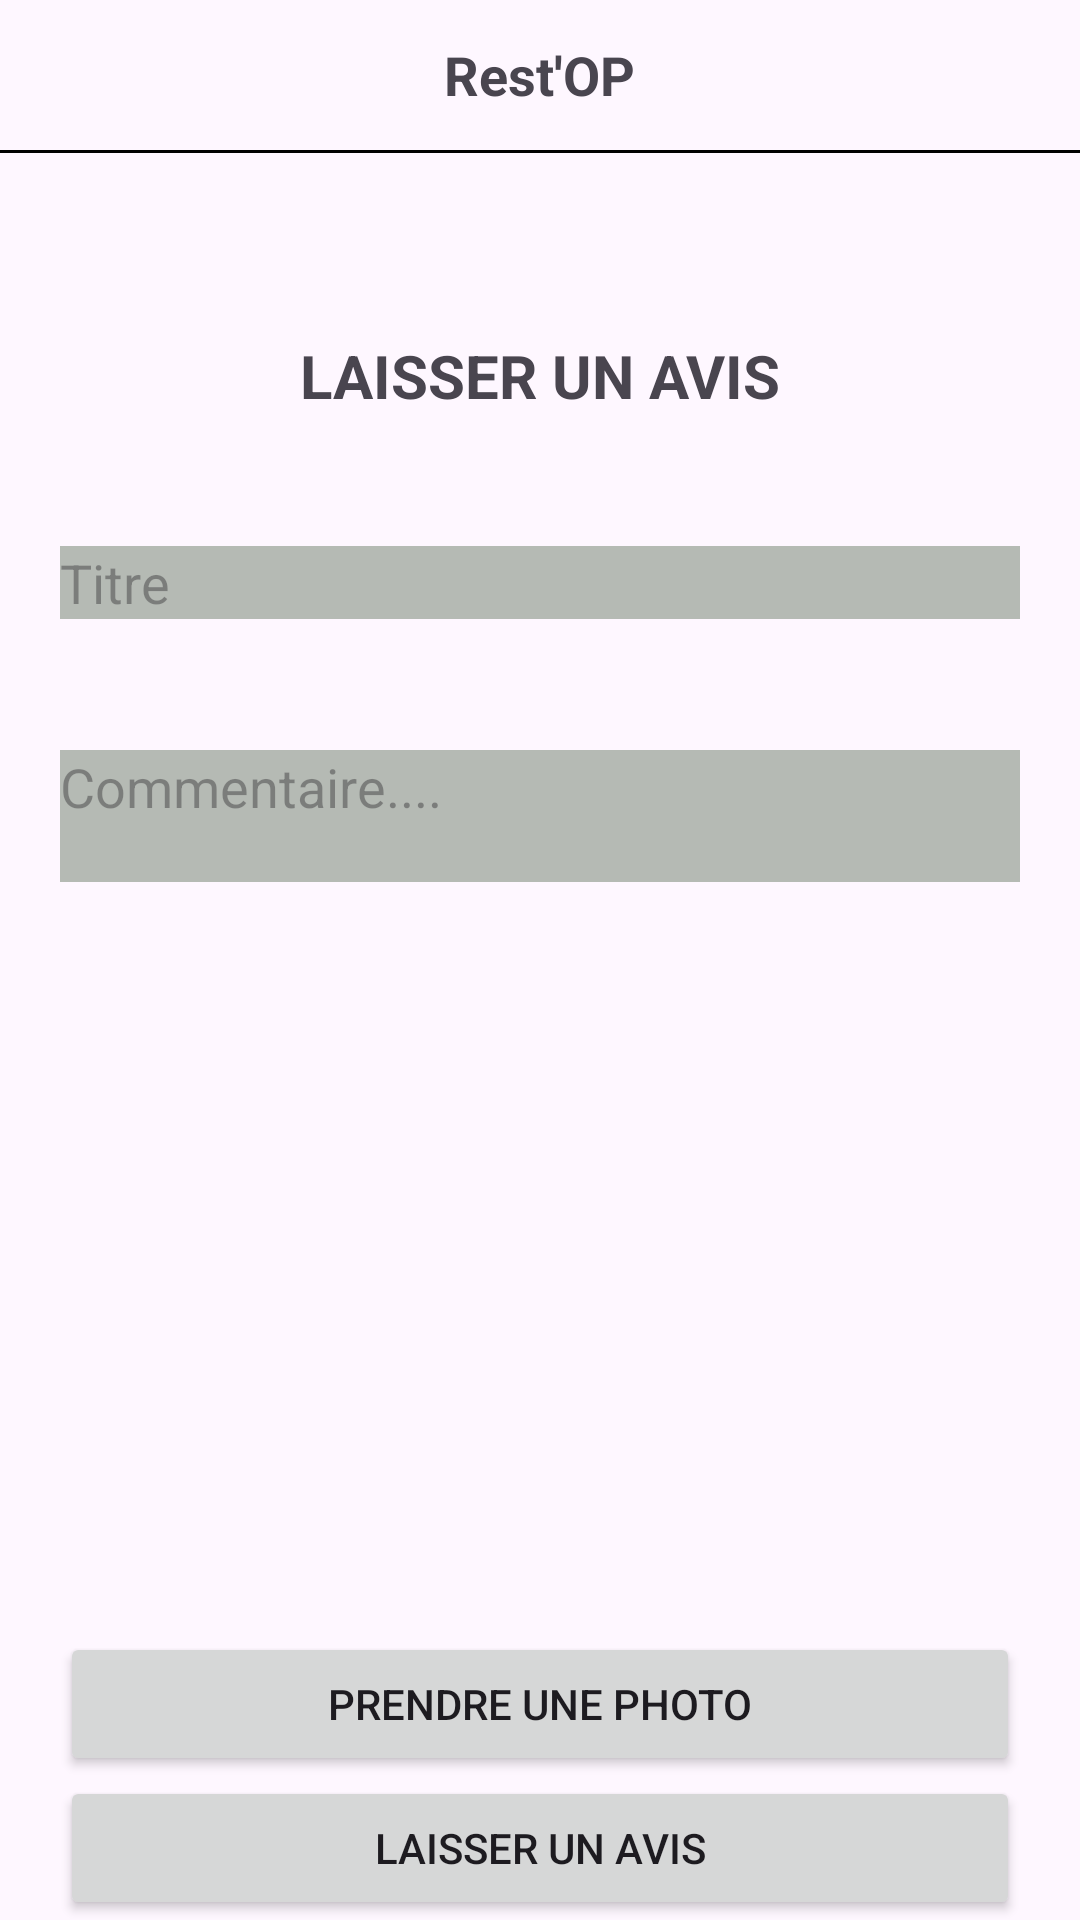

This screen was rendered from an Android layout file. Write that file and the resources it references.
<!-- AndroidManifest.xml: application theme Theme.Restop -->
<!-- res/layout/comment.xml -->
<?xml version="1.0" encoding="utf-8"?>
<androidx.constraintlayout.widget.ConstraintLayout xmlns:android="http://schemas.android.com/apk/res/android"
    xmlns:app="http://schemas.android.com/apk/res-auto"
    xmlns:tools="http://schemas.android.com/tools"
    android:layout_width="match_parent"
    android:layout_height="match_parent">

    <include
        android:id="@+id/genericComponent"
        layout="@layout/header"
        android:layout_width="match_parent"
        android:layout_height="wrap_content"
        app:layout_constraintTop_toTopOf="parent" />

    <TextView
        android:id="@+id/titleView"
        android:gravity="center|center_horizontal|center_vertical"
        android:text="LAISSER UN AVIS"
        android:textSize="20sp"
        android:textStyle="bold"
        app:layout_constraintBottom_toTopOf="@+id/editText"
        app:layout_constraintEnd_toEndOf="parent"
        app:layout_constraintStart_toStartOf="parent"
        app:layout_constraintTop_toTopOf="@+id/genericComponent"
        android:layout_height="wrap_content"
        android:layout_width="match_parent"/>

    <EditText
        android:id="@+id/titleInput"
        android:layout_marginHorizontal="20dp"
        android:layout_marginVertical="25dp"
        android:background="#B5BAB4"
        android:ems="10"
        android:inputType="text"
        android:hint="Titre"
        app:layout_constraintBottom_toTopOf="@+id/editText"
        app:layout_constraintEnd_toEndOf="parent"
        app:layout_constraintStart_toStartOf="parent"
        app:layout_constraintTop_toBottomOf="@+id/titleView"
        android:layout_height="wrap_content" android:layout_width="match_parent"/>

    <EditText

        android:id="@+id/editText"
        android:layout_marginHorizontal="20dp"
        android:layout_marginVertical="250dp"
        android:background="#B5BAB4"
        android:gravity="left"
        android:inputType="text"
        android:hint="Commentaire...."
        app:layout_constraintBottom_toBottomOf="@+id/image"
        app:layout_constraintEnd_toEndOf="parent"
        app:layout_constraintStart_toStartOf="parent"
        app:layout_constraintTop_toTopOf="@+id/genericComponent"
        android:layout_height="0dp" android:layout_width="match_parent"/>

    <ImageView
        android:id="@+id/image"
        android:layout_width="match_parent"
        android:layout_height="0dp"
        app:layout_constraintBottom_toTopOf="@+id/linearButtons"
        app:layout_constraintEnd_toEndOf="parent"
        app:layout_constraintStart_toStartOf="parent"
        app:layout_constraintTop_toBottomOf="@+id/editText"></ImageView>

    <LinearLayout
        android:id="@+id/linearButtons"
        android:layout_width="match_parent"
        android:layout_height="wrap_content"
        android:orientation="vertical"
        app:layout_constraintBottom_toBottomOf="parent"
        app:layout_constraintStart_toStartOf="parent">

        <Button
            android:id="@+id/take_photo"
            android:layout_width="match_parent"
            android:layout_height="wrap_content"
            android:layout_marginHorizontal="@dimen/button_margin_horizontal"
            android:text="PRENDRE UNE PHOTO" />

        <Button
            android:id="@+id/laisserAvis"
            android:layout_width="match_parent"
            android:layout_height="wrap_content"
            android:layout_marginHorizontal="@dimen/button_margin_horizontal"
            android:text="LAISSER UN AVIS" />

    </LinearLayout>


</androidx.constraintlayout.widget.ConstraintLayout>
<!-- res/layout/header.xml (included above) -->
<?xml version="1.0" encoding="utf-8"?>
<LinearLayout xmlns:android="http://schemas.android.com/apk/res/android"
    xmlns:app="http://schemas.android.com/apk/res-auto"
    xmlns:tools="http://schemas.android.com/tools"
    android:layout_width="match_parent"
    android:layout_height="match_parent"
    android:orientation="vertical">

    <LinearLayout
        android:id="@+id/header"
        android:layout_marginVertical="5dp"
        android:layout_width="match_parent"
        android:layout_height="wrap_content"
        android:gravity="center_vertical"
        android:orientation="horizontal">

        <ImageView
            android:id="@+id/map_icon"
            android:layout_width="40dp"
            android:layout_height="40dp"
            android:src="@drawable/map_icon" />
        <LinearLayout
            android:id="@+id/app_name_layout"
            android:layout_width="match_parent"
            android:layout_height="wrap_content"
            android:gravity="center"
            android:orientation="horizontal"
            app:layout_constraintStart_toStartOf="parent">
        <TextView
            android:id="@+id/app_name"
            android:layout_width="wrap_content"
            android:layout_height="wrap_content"
            android:text="@string/app_name"
            android:textSize="18sp"
            android:textStyle="bold"
            android:layout_marginRight="40dp"/>

        </LinearLayout>
    </LinearLayout>

    <View
        android:id="@+id/header_space_bottom"
        android:layout_width="match_parent"
        android:layout_height="1dp"
        android:background="@color/black"/>

</LinearLayout>
<!-- resources referenced by this layout -->
<resources>
  <dimen name="button_margin_horizontal">20dp</dimen>
  <string name="app_name">Rest\'OP</string>
  <style name="Theme.Restop" parent="Base.Theme.Restop" />
  <style name="Base.Theme.Restop" parent="Theme.Material3.DayNight.NoActionBar">
          
          
      </style>
  <!-- not gathered from this repository: default colours our renderer supplied (Android Studio template values) -->
  <color name="black">#FF000000</color>
</resources>
